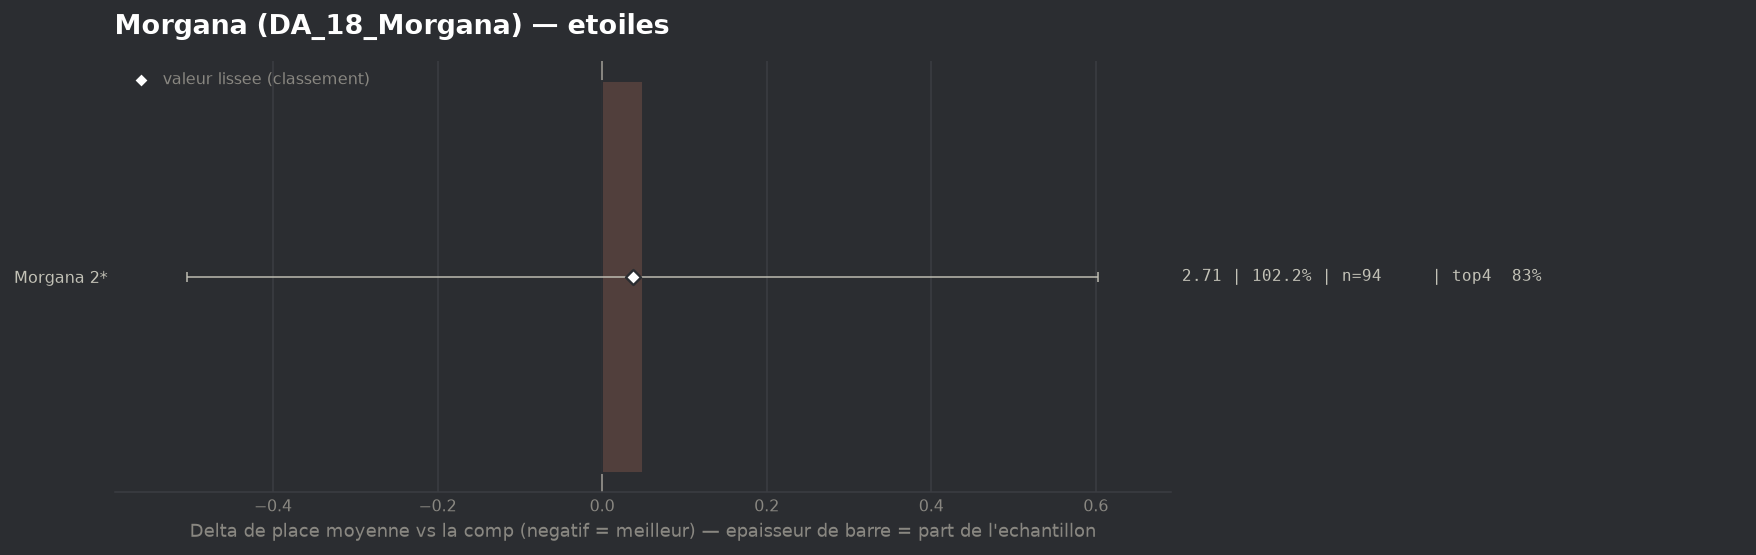

The table this chart was drawn from, first rows:
group, label, n, share, avg_place, shrunk_avg, score, d_avg, d_avg_pess, impact, d_top4, win, top2, top4, sd, z, p, significant
populaire, Morgana 2*, 94, 1.022, 2.713, 2.701, 0.038, 0.05, 0.0, -0.0385, -0.0072, 0.3298, 0.617, 0.8298, 1.955, 0.18, 0.8602, False
